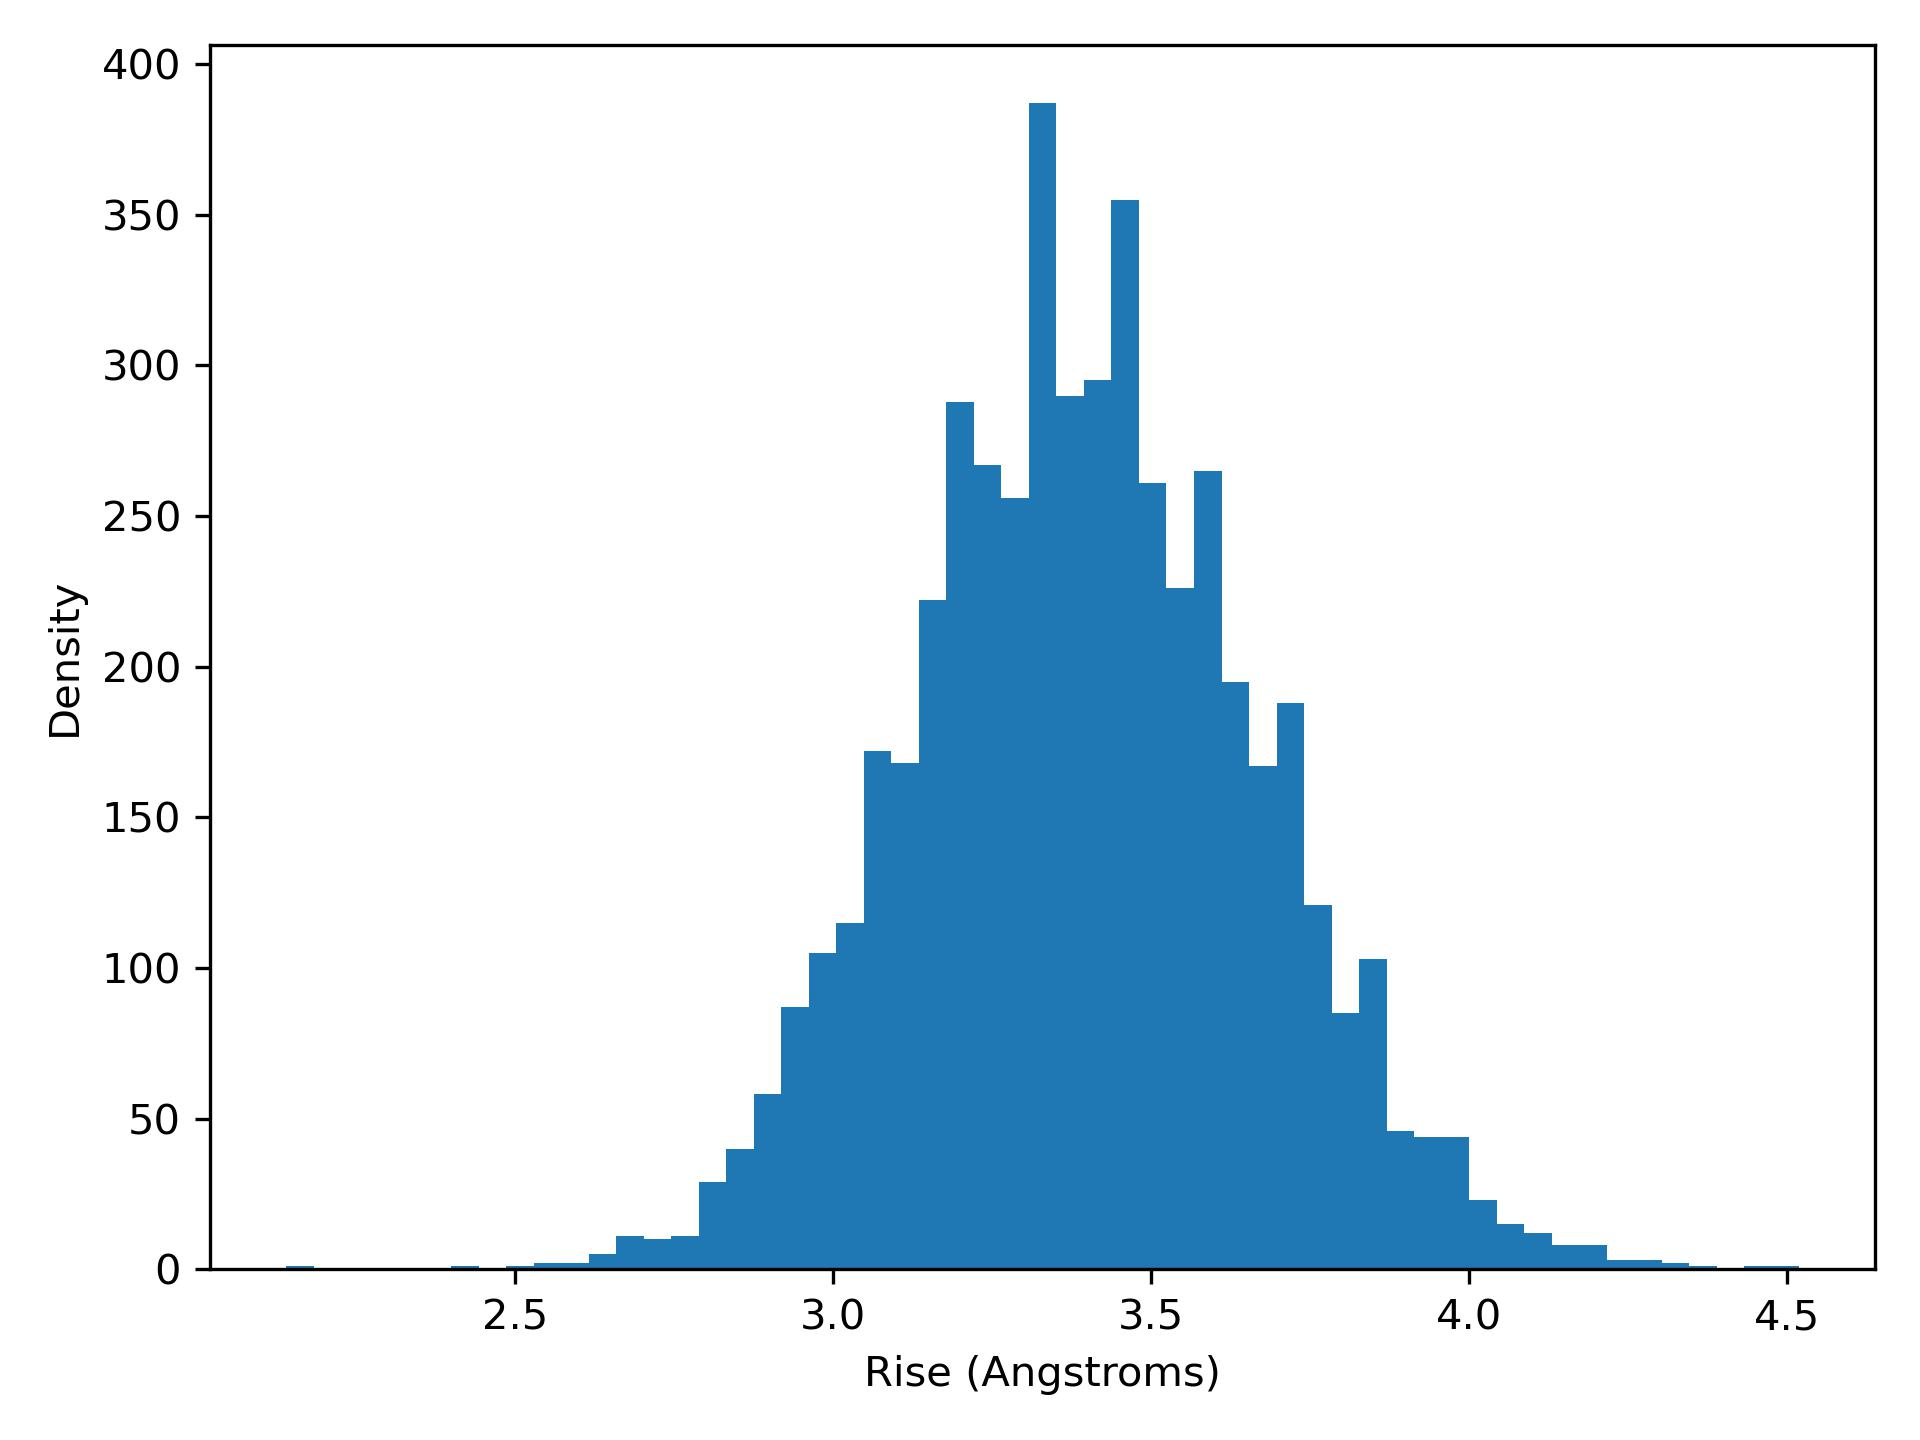

Data behind this chart, as committed beside it:
rise, density
2.14, 1.0
2.183, 0.0
2.227, 0.0
2.27, 0.0
2.313, 0.0
2.356, 0.0
2.4, 1.0
2.443, 0.0
2.486, 1.0
2.529, 2.0
2.573, 2.0
2.616, 5.0
2.659, 11.0
2.703, 10.0
2.746, 11.0
2.789, 29.0
2.832, 40.0
2.876, 58.0
2.919, 87.0
2.962, 105.0
3.005, 115.0
3.049, 172.0
3.092, 168.0
3.135, 222.0
3.179, 288.0
3.222, 267.0
3.265, 256.0
3.308, 387.0
3.352, 290.0
3.395, 295.0
3.438, 355.0
3.481, 261.0
3.525, 226.0
3.568, 265.0
3.611, 195.0
3.655, 167.0
3.698, 188.0
3.741, 121.0
3.784, 85.0
3.828, 103.0
3.871, 46.0
3.914, 44.0
3.957, 44.0
4.001, 23.0
4.044, 15.0
4.087, 12.0
4.131, 8.0
4.174, 8.0
4.217, 3.0
4.26, 3.0
4.304, 2.0
4.347, 1.0
4.39, 0.0
4.433, 1.0
4.477, 1.0
